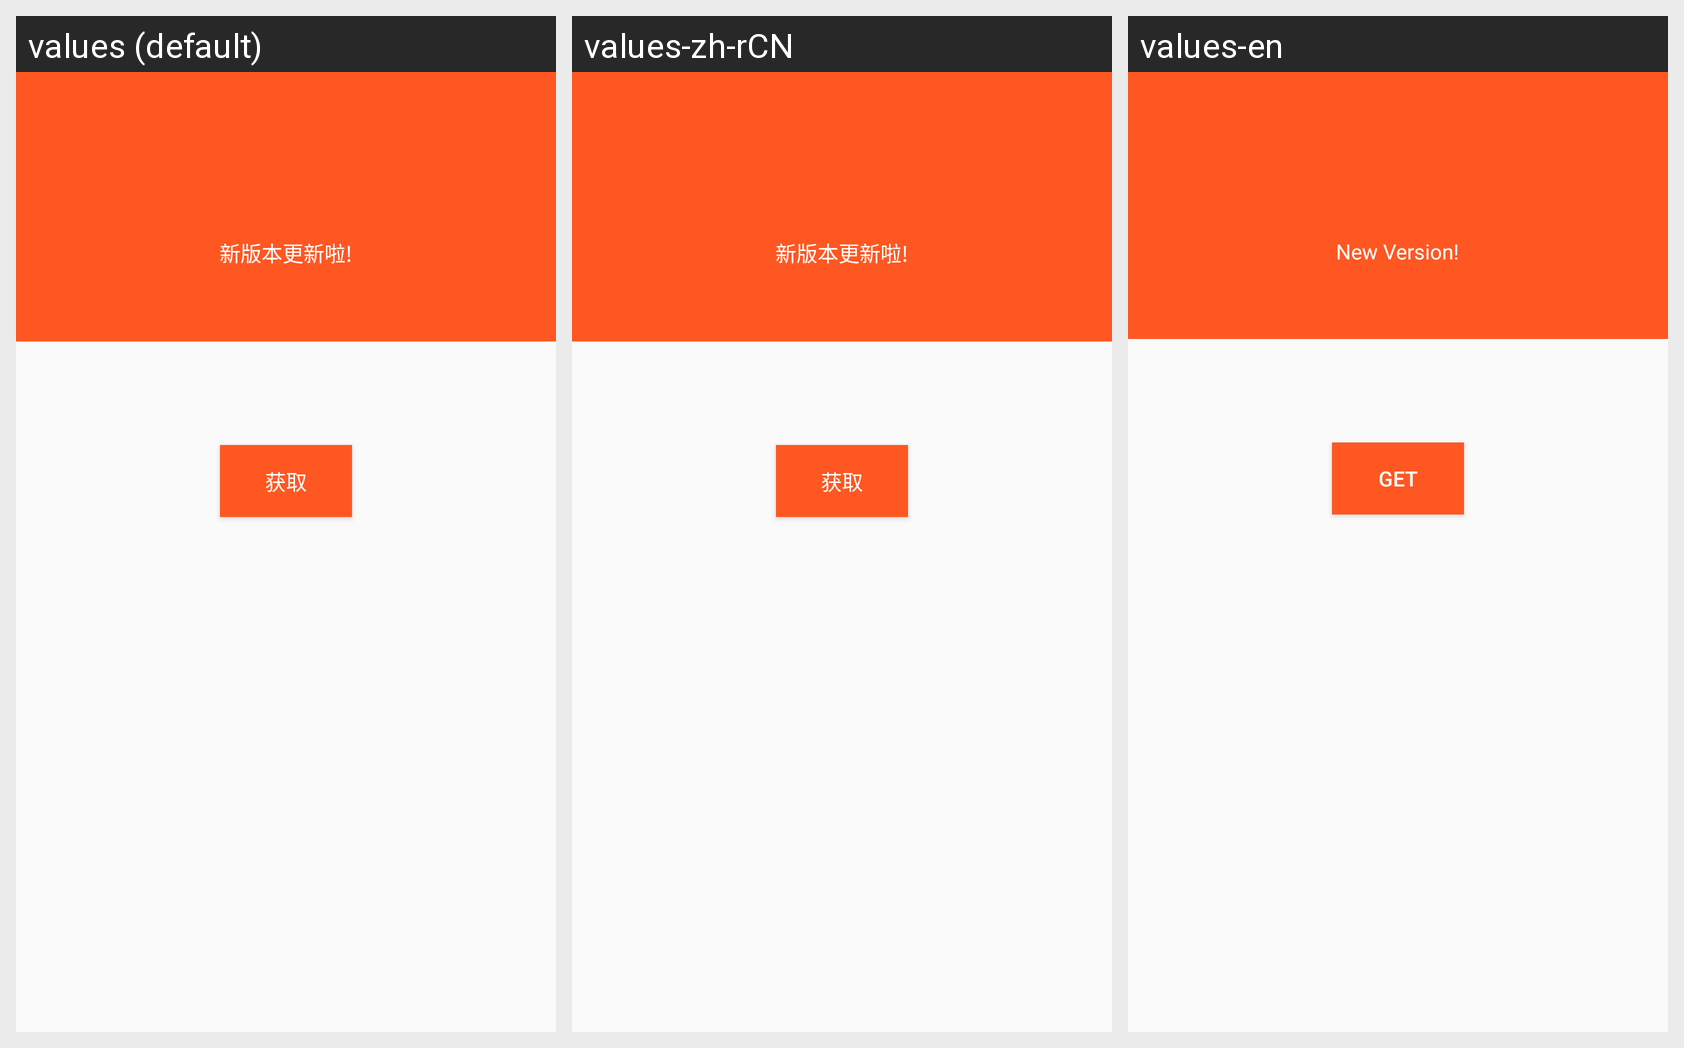

Strings drawn on this Android screen and how each of the app's shown locales translates them:
Android screen res/layout/dialog_version_update.xml rendered under 3 locales, left to right: values (default), values-zh-rCN, values-en. Device: Nexus 5 (rendered at 1080×1920; each locale shown at half size, 540×960, under a caption strip naming it); theme AppTheme.
Strings drawn on this screen, with the default value and each locale's value (text and hints the layout hard-codes, and strings that could not be matched under every locale, appear in the picture but are not listed):

new_version_update
  values: 新版本更新啦!
  values-zh-rCN: 新版本更新啦!
  values-en: New Version!

get
  values: 获取
  values-zh-rCN: 获取
  values-en: Get
